Run: headless pygame with SDL's dummy video driver; simulated clock (each Clock.tick advances the game by its frame time, no real sleeping); random seed 0; keys injected as events and as key.get_pressed() state; no mouse input.
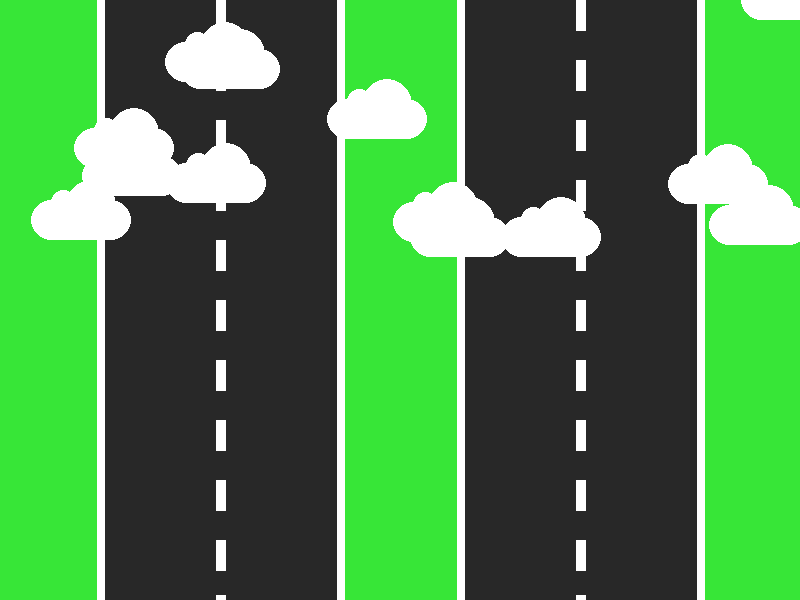
Frame 1 of 4 · flips 1–60 · no input
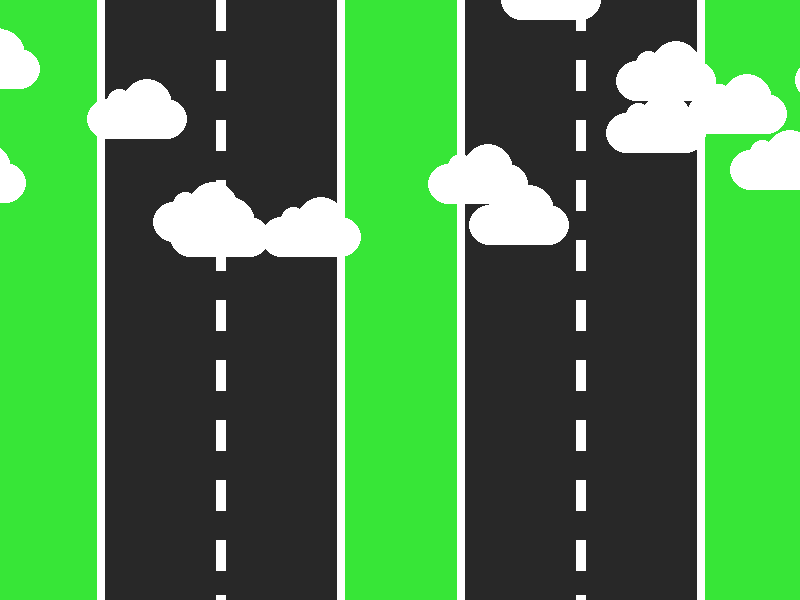
Frame 2 of 4 · flips 61–180 · tapped SPACE, RETURN · held RIGHT (→), D
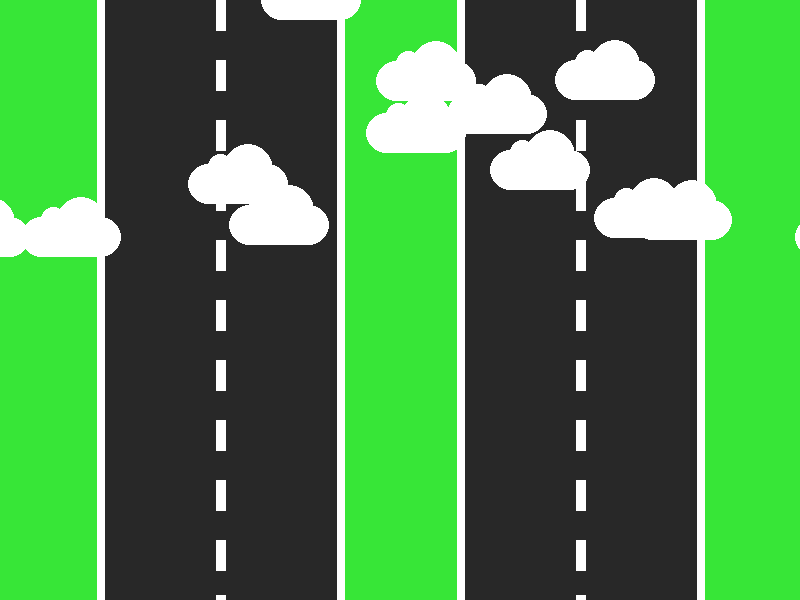
Frame 3 of 4 · flips 181–300 · held DOWN (↓), S
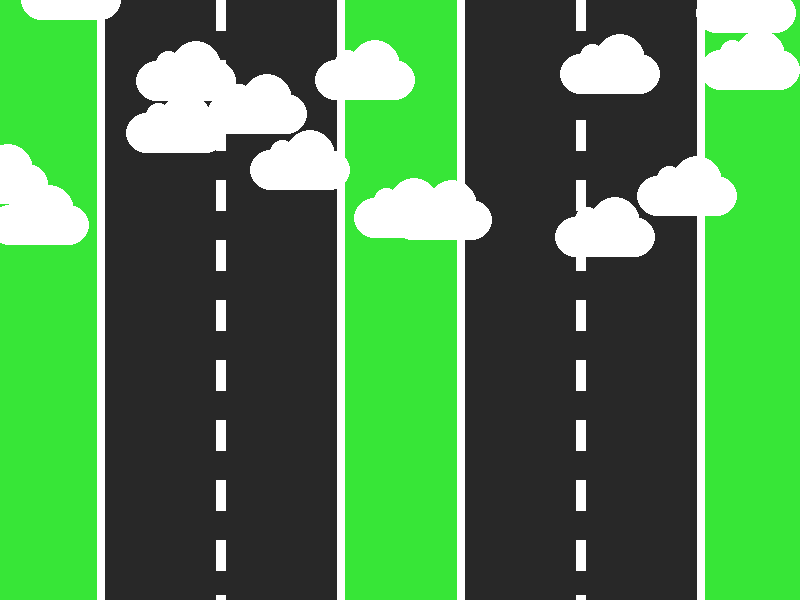
Frame 4 of 4 · flips 301–420 · held LEFT (←), A, UP (↑), W

The pygame program that drew these frames:

# APCS-P PT
# 4-30-18
# Shashank Comandur 


# Imports
import pygame
import random

# Game Engine Initialization
pygame.init()

# Window
SIZE = (800, 600)
TITLE = "Highway Simulator"
screen = pygame.display.set_mode(SIZE)
pygame.display.set_caption(TITLE)

# Timer
clock = pygame.time.Clock()
refresh_rate = 30

# Colors
GREEN = (55, 230, 55)
WHITE = (255, 255, 255)
GREY = (40, 40, 40)

# Make clouds
num_clouds = 20
clouds = []
for i in range(num_clouds):
    x = random.randrange(0, 1600)
    y = random.randrange(-50, 200)
    loc = [x, y]
    clouds.append(loc)

def draw_cloud(loc):
    x = loc[0]
    y = loc[1]
    
    pygame.draw.ellipse(screen, WHITE, [x, y + 20, 40 , 40])
    pygame.draw.ellipse(screen, WHITE, [x + 60, y + 20, 40 , 40])
    pygame.draw.ellipse(screen, WHITE, [x + 20, y + 10, 25, 25])
    pygame.draw.ellipse(screen, WHITE, [x + 35, y, 50, 50])
    pygame.draw.rect(screen, WHITE, [x + 20, y + 20, 60, 40])

   
# Game loop
done = False

while not done:
    # Event Processing
    for event in pygame.event.get():
        if event.type == pygame.QUIT:
            done = True     

    # Game Logic
    for c in clouds:
        c[0] -= 2

        if c[0] < -100:
           c[0] = random.randrange(800, 1600)
           c[1] = random.randrange(-50, 200)
             
    # Drawing Code
    ''' Ground '''
    screen.fill(GREEN)

    ''' Highway Border '''
    pygame.draw.line(screen, WHITE, [100, 0], [100, 600], 8)
    pygame.draw.line(screen, WHITE, [340, 0], [340, 600], 8)
    pygame.draw.line(screen, WHITE, [460, 0], [460, 600], 8)
    pygame.draw.line(screen, WHITE, [700, 0], [700, 600], 8)

    ''' Road '''
    pygame.draw.rect(screen, GREY, [105, 0, 232, 600])
    pygame.draw.rect(screen, GREY, [465, 0, 232, 600])

    ''' Dashed Lane Stripes (Left Side) '''
    x = 220
    for y in range(0 , 600 , 60):
        pygame.draw.line(screen, WHITE, [x, y], [x, y+30], 10)
    pygame.draw.line(screen, WHITE, [220, 595], [220, 620], 10)

    ''' Dashed Lane Stripes (Right Side)'''
    x = 580
    for y in range(0 , 600 , 60):
        pygame.draw.line(screen, WHITE, [x, y], [x, y+30], 10)
    pygame.draw.line(screen, WHITE, [580, 595], [580, 620], 10)

    ''' clouds '''
    for c in clouds:
        draw_cloud(c)


    # Update screen
    pygame.display.flip()
    clock.tick(refresh_rate)

# Close window on quit
pygame.quit()
